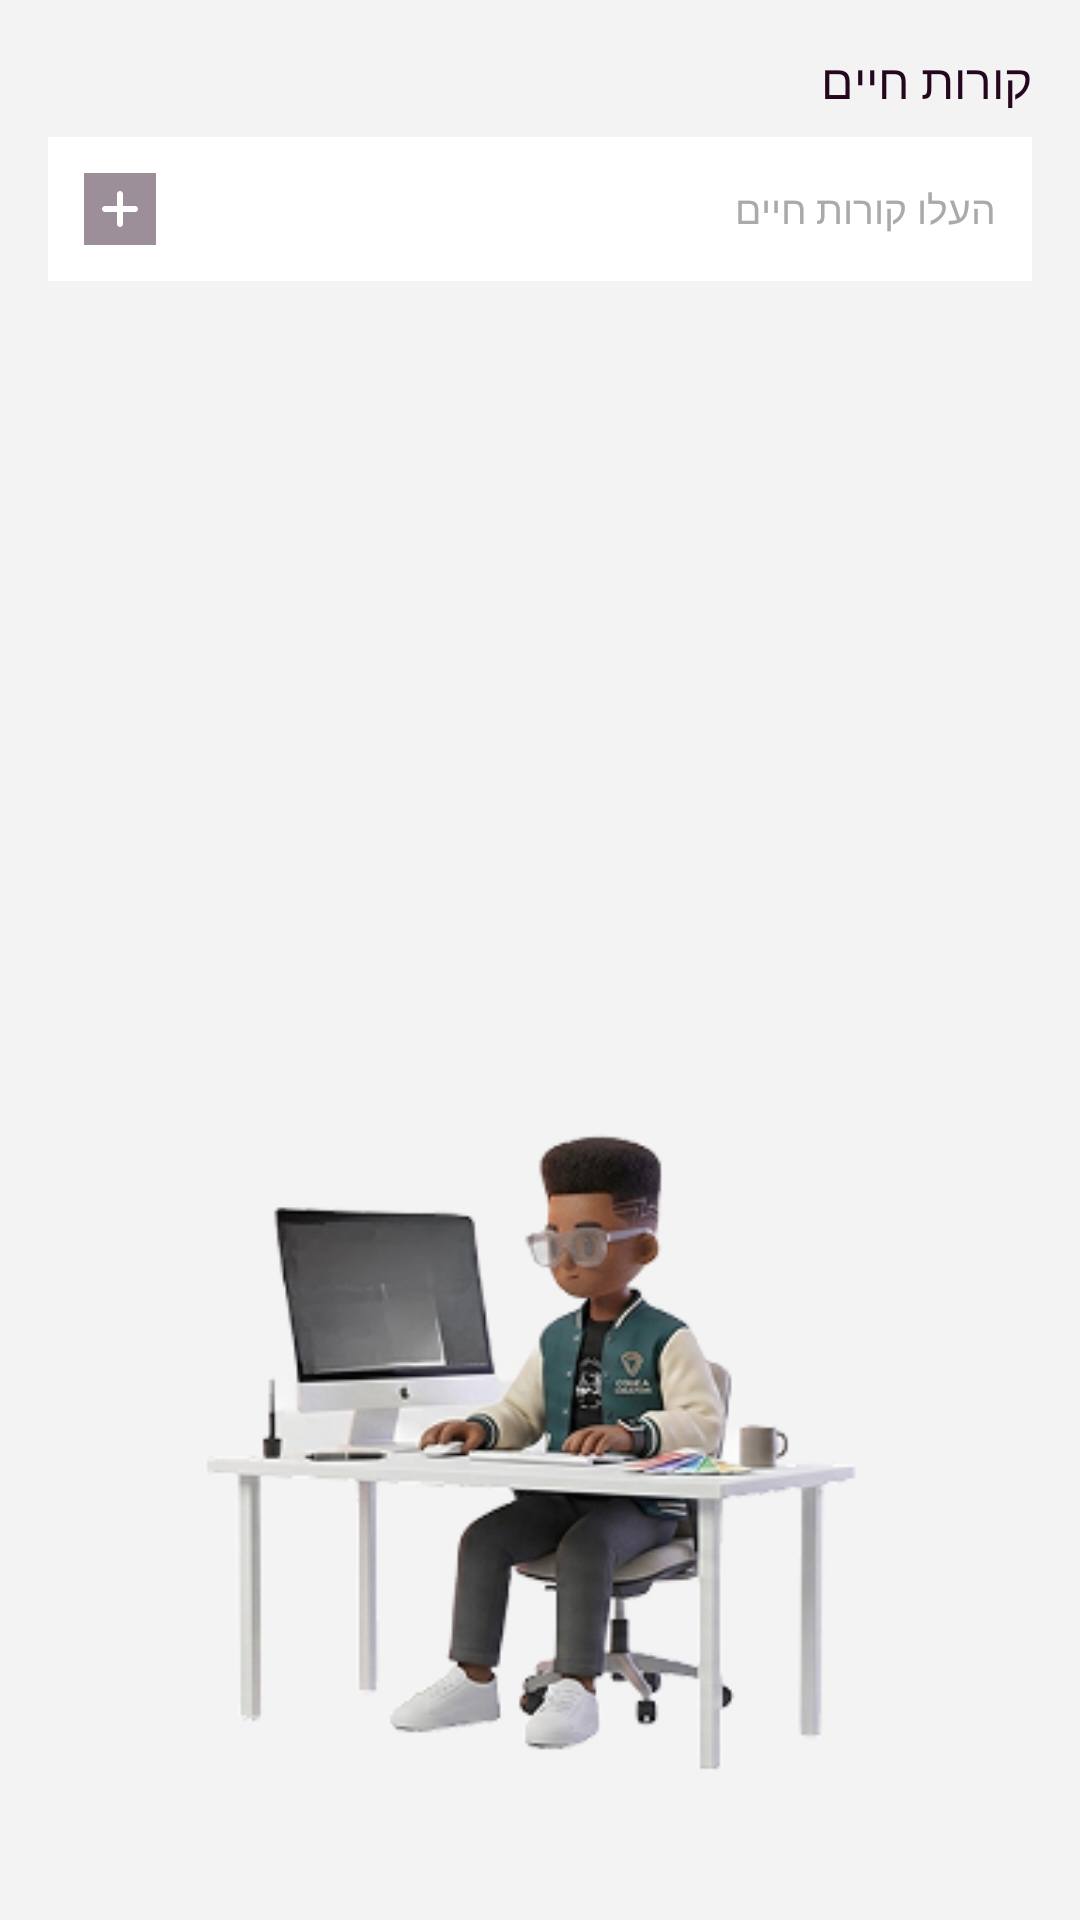

Here is an Android app screen rendered from its layout file. Give the layout XML and the strings, colors and styles it references.
<!-- AndroidManifest.xml: application theme Theme.ClickJob_FinalProject -->
<!-- res/layout/fragment_register_step4.xml -->
<?xml version="1.0" encoding="utf-8"?>
<LinearLayout xmlns:android="http://schemas.android.com/apk/res/android"
    xmlns:app="http://schemas.android.com/apk/res-auto"
    android:layout_width="match_parent"
    android:layout_height="match_parent"
    android:orientation="vertical"
    android:layoutDirection="rtl"
    android:background="@color/screen_bg"
    android:paddingHorizontal="16dp"
    android:paddingTop="16dp">

    
    <TextView
        android:layout_width="match_parent"
        android:layout_height="wrap_content"
        android:text="קורות חיים"
        android:textSize="16sp"
        android:fontFamily="@font/ploni_bold_aaa"
        android:textColor="@color/DarkDeep"
        android:gravity="start"
        android:layout_marginBottom="8dp"/>

    
    <LinearLayout
        android:id="@+id/llAddCV"
        android:layout_width="match_parent"
        android:layout_height="48dp"
        android:orientation="horizontal"
        android:gravity="center_vertical"
        android:background="@android:color/white"
        android:paddingHorizontal="12dp">

        
        <TextView
            android:layout_width="wrap_content"
            android:layout_height="wrap_content"
            android:text="העלו קורות חיים"
            android:textSize="13sp"
            android:fontFamily="@font/ploni_regular_aaa"
            android:textColor="#AAAAAA"/>


        <Space
            android:layout_width="0dp"
            android:layout_height="1dp"
            android:layout_weight="1"/>


        
        <ImageView
            android:id="@+id/btnAddCV"
            android:layout_width="24dp"
            android:layout_height="24dp"
            android:src="@drawable/ic_plus"
            android:background="@color/gray04"
            android:layout_marginStart="8dp"/>

    </LinearLayout>

    
    <TextView
        android:id="@+id/tvFileName"
        android:layout_width="match_parent"
        android:layout_height="wrap_content"
        android:visibility="gone"
        android:textSize="13sp"
        android:fontFamily="@font/ploni_regular_aaa"
        android:textColor="@color/DarkDeep"
        android:layout_marginTop="8dp"/>
    
    <ImageView
        android:id="@+id/ivIllustration"
        android:layout_width="263dp"
        android:layout_height="312dp"
        android:src="@drawable/img_register_illustration"
        android:scaleType="fitCenter"
        android:layout_gravity="center"
        android:layout_marginTop="230dp"/>

</LinearLayout>
<!-- resources referenced by this layout -->
<resources>
  <color name="DarkDeep">#24061E</color>
  <color name="gray04">#9C8F9A</color>
  <color name="screen_bg">#F4F3F4</color>
  <!-- drawable ic_plus (drawable) -->
  <vector xmlns:android="http://schemas.android.com/apk/res/android"
      android:width="24dp"
      android:height="24dp"
      android:viewportWidth="24"
      android:viewportHeight="24">
    <path
        android:pathData="M17,11H13V7C13,6.735 12.895,6.48 12.707,6.293C12.52,6.105 12.265,6 12,6C11.735,6 11.48,6.105 11.293,6.293C11.105,6.48 11,6.735 11,7V11H7C6.735,11 6.48,11.105 6.293,11.293C6.105,11.48 6,11.735 6,12C6,12.265 6.105,12.52 6.293,12.707C6.48,12.895 6.735,13 7,13H11V17C11,17.265 11.105,17.52 11.293,17.707C11.48,17.895 11.735,18 12,18C12.265,18 12.52,17.895 12.707,17.707C12.895,17.52 13,17.265 13,17V13H17C17.265,13 17.52,12.895 17.707,12.707C17.895,12.52 18,12.265 18,12C18,11.735 17.895,11.48 17.707,11.293C17.52,11.105 17.265,11 17,11Z"
        android:fillColor="#ffffff"/>
  </vector>
  <!-- drawable img_register_illustration: png bitmap (drawable, 68251 bytes) -->
  <style name="Theme.ClickJob_FinalProject" parent="Base.Theme.ClickJob_FinalProject" />
  <style name="Base.Theme.ClickJob_FinalProject" parent="Theme.Material3.DayNight.NoActionBar">
          
          
      </style>
</resources>
